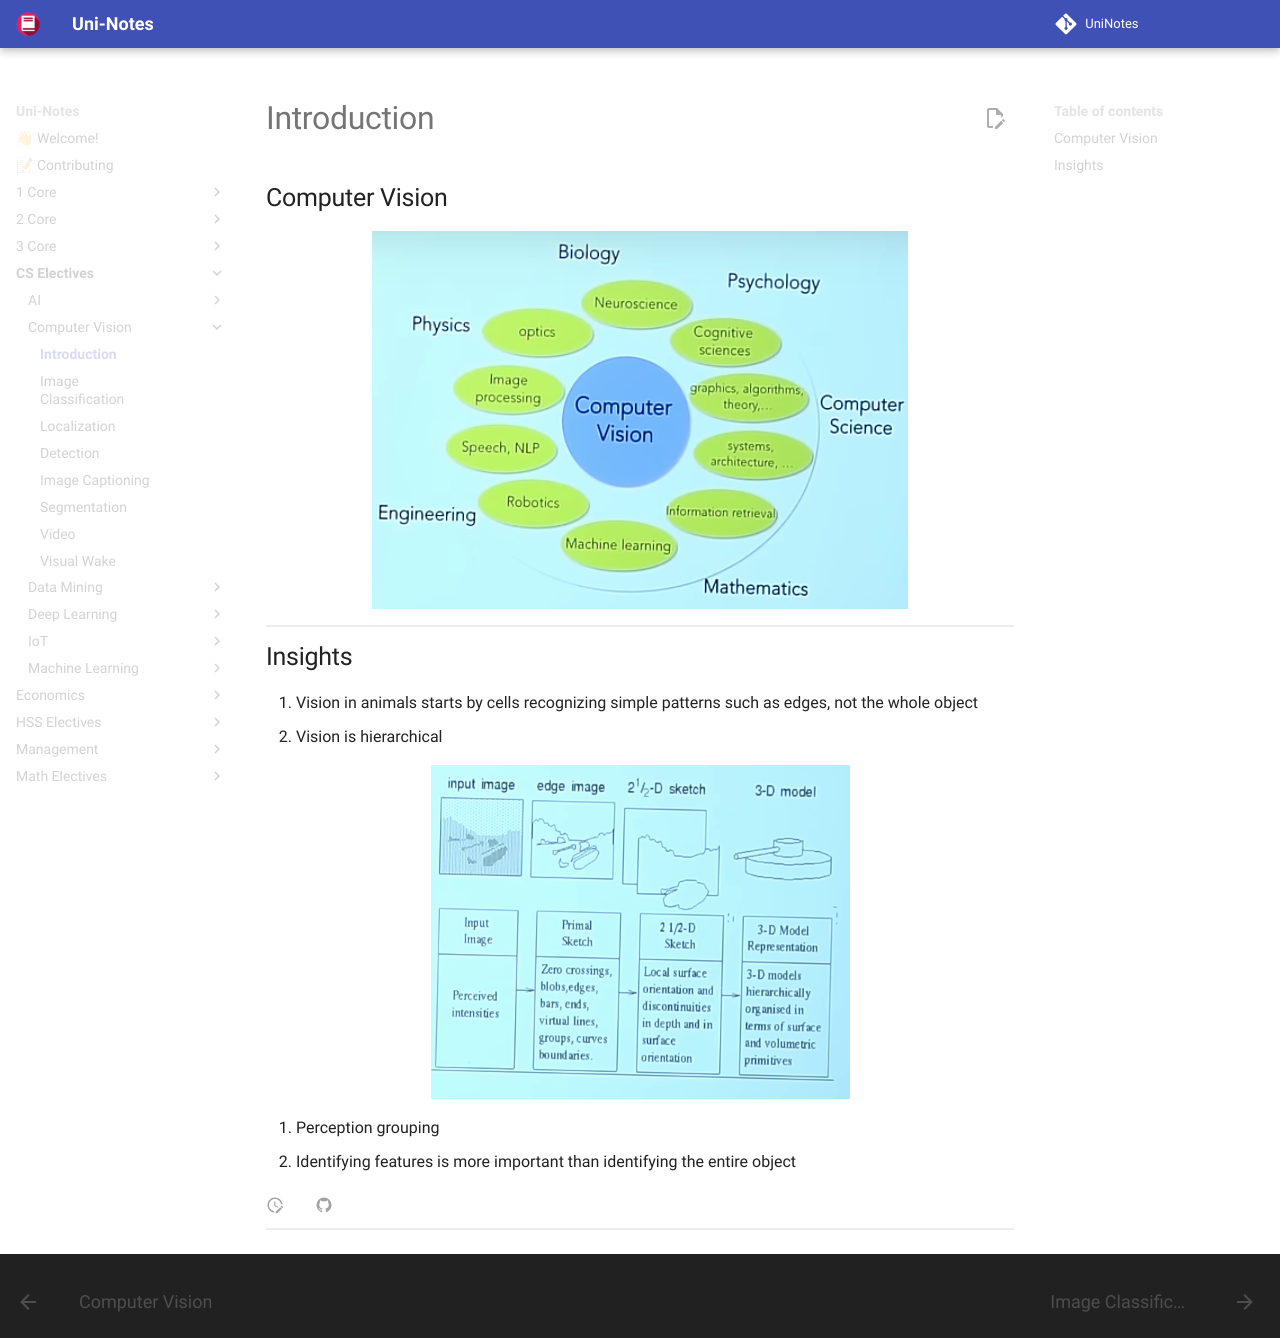

repository: uni-notes/uni-notes · page: CS_Electives/Computer_Vision/01_Introduction/index.html · generator: mkdocs

# Introduction

## Computer Vision

![image-20240830173344770](./assets/image-20240830173344770.png){ loading=lazy }

## Insights

1. Vision in animals starts by cells recognizing simple patterns such as edges, not the whole object
2. Vision is hierarchical

![image-20240830175440342](./assets/image-20240830175440342.png){ loading=lazy }

3. Perception grouping
4. Identifying features is more important than identifying the entire object
